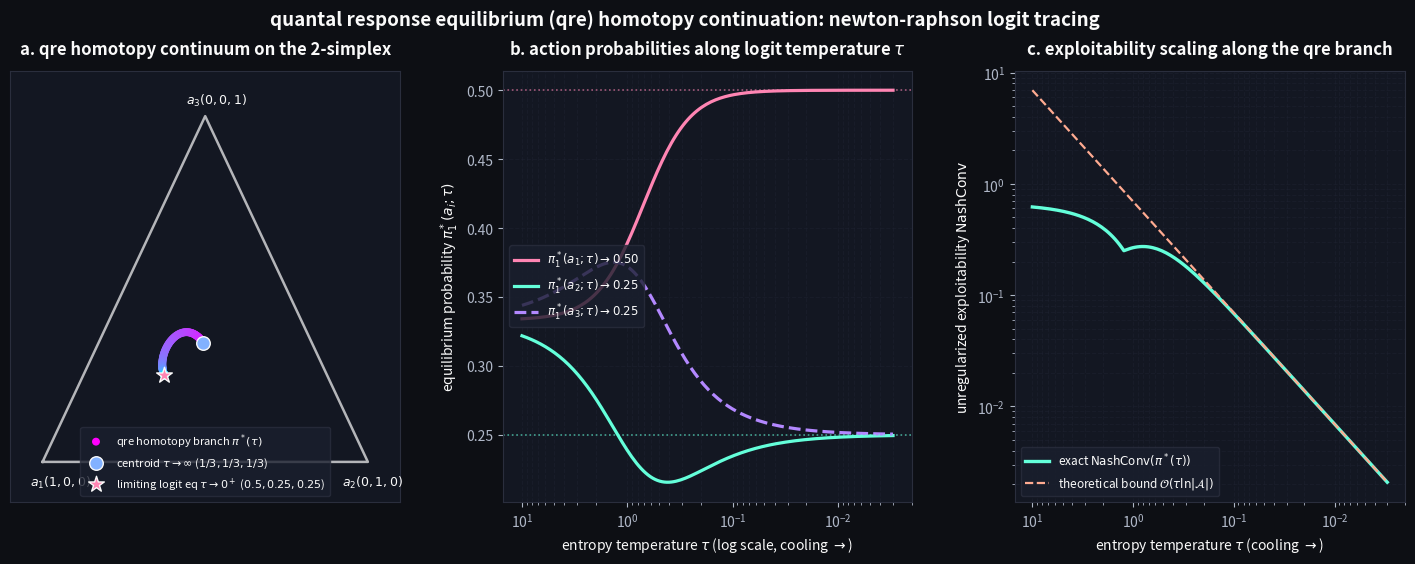

Recreate this plot in Python.
from __future__ import annotations
import numpy as np
import matplotlib.pyplot as plt
from matplotlib.gridspec import GridSpec
from typing import Tuple

# asymmetric 3x3 zero-sum game (generalized rock-paper-scissors with asymmetric bluff reward)
# unique interior nash equilibrium is skewed: p* = [0.5, 0.25, 0.25], q* = [0.25, 0.5, 0.25]
PAYOFF_A = np.array([
    [0.0, -1.0,  1.0],
    [1.0,  0.0, -2.0],
    [-1.0, 2.0,  0.0],
], dtype=np.float64)


def softmax_tau(u: np.ndarray, tau: float) -> np.ndarray:
    z = u / max(tau, 1e-8)
    z -= np.max(z)
    e = np.exp(z)
    return e / np.sum(e)


def solve_qre_at_tau(
    tau: float,
    init_p: np.ndarray,
    init_q: np.ndarray,
    max_newton: int = 80,
) -> Tuple[np.ndarray, np.ndarray]:
    # solves p = softmax(A q / tau), q = softmax(-A^T p / tau) via damped newton-raphson
    # on the 6d residual F(x) = [p - sigma(A q / tau); q - sigma(-A^T p / tau)] = 0
    x = np.concatenate([init_p, init_q]).copy()

    def res_fn(vec: np.ndarray) -> np.ndarray:
        p, q = vec[:3], vec[3:]
        sp = softmax_tau(PAYOFF_A @ q, tau)
        sq = softmax_tau(-(PAYOFF_A.T @ p), tau)
        return np.concatenate([p - sp, q - sq])

    for _ in range(max_newton):
        r = res_fn(x)
        if np.max(np.abs(r)) < 1e-11:
            break
        # exact jacobian of softmax fixed-point residual
        p, q = x[:3], x[3:]
        sp = softmax_tau(PAYOFF_A @ q, tau)
        sq = softmax_tau(-(PAYOFF_A.T @ p), tau)
        jac_sp = (np.diag(sp) - np.outer(sp, sp)) @ (PAYOFF_A / tau)
        jac_sq = (np.diag(sq) - np.outer(sq, sq)) @ (-PAYOFF_A.T / tau)

        J = np.eye(6, dtype=np.float64)
        J[:3, 3:] = -jac_sp
        J[3:, :3] = -jac_sq

        dx = np.linalg.solve(J, -r)
        # backtracking line search to keep iterates strictly inside simplex
        step = 1.0
        while step > 1e-4:
            x_cand = x + step * dx
            if np.linalg.norm(res_fn(x_cand)) < np.linalg.norm(r):
                x = x_cand
                break
            step *= 0.5

    p_out = np.clip(x[:3], 1e-12, 1.0); p_out /= np.sum(p_out)
    q_out = np.clip(x[3:], 1e-12, 1.0); q_out /= np.sum(q_out)
    return p_out, q_out


def trace_qre_homotopy(num_temps: int = 160) -> dict:
    #predictor-corrector homotopy continuation from tau = 10.0 down to tau = 0.003
    taus = np.geomspace(10.0, 0.003, num_temps)
    p_path = np.zeros((num_temps, 3), dtype=np.float64)
    q_path = np.zeros((num_temps, 3), dtype=np.float64)
    nash_conv = np.zeros(num_temps, dtype=np.float64)
    qre_residual = np.zeros(num_temps, dtype=np.float64)

    p_curr = np.full(3, 1.0 / 3.0)
    q_curr = np.full(3, 1.0 / 3.0)

    for i, tau in enumerate(taus):
        p_curr, q_curr = solve_qre_at_tau(tau, p_curr, q_curr)
        p_path[i] = p_curr
        q_path[i] = q_curr

        # unregularized exploitability (nashconv) and qre fixed-point accuracy
        br_p1 = np.max(PAYOFF_A @ q_curr)
        br_p2 = np.max(-(PAYOFF_A.T @ p_curr))
        nash_conv[i] = float(br_p1 + br_p2)

        sp = softmax_tau(PAYOFF_A @ q_curr, tau)
        sq = softmax_tau(-(PAYOFF_A.T @ p_curr), tau)
        qre_residual[i] = float(max(np.max(np.abs(p_curr - sp)), np.max(np.abs(q_curr - sq))))

    # exact analytical nash equilibrium of PAYOFF_A:
    # A q = 0 => [-q1 + q2 = 0, q0 - 2 q2 = 0, -q0 + 2 q1 = 0] => q* = [0.5, 0.25, 0.25]
    # -A^T p = 0 => p* = [0.5, 0.25, 0.25]
    exact_star = np.array([0.5, 0.25, 0.25])
    assert np.max(qre_residual) < 1e-9, f"qre newton solver residual too high: {np.max(qre_residual)}"
    assert np.max(np.abs(p_path[-1] - exact_star)) < 1e-3, f"limiting logit eq mismatch: {p_path[-1]}"
    print(f"qre homotopy checks passed: max fixed-point residual = {np.max(qre_residual):.2e}, limiting p* = { np.round(p_path[-1], 4) }")

    return {
        "taus": taus,
        "p_path": p_path,
        "q_path": q_path,
        "nash_conv": nash_conv,
    }


def barycentric_coords(p_mat: np.ndarray) -> Tuple[np.ndarray, np.ndarray]:
    # maps 3-simplex probability vectors (p0, p1, p2) to 2d equilateral triangle coordinates
    x = p_mat[:, 1] + 0.5 * p_mat[:, 2]
    y = (np.sqrt(3.0) / 2.0) * p_mat[:, 2]
    return x, y


def plot_qre_homotopy() -> None:
    data = trace_qre_homotopy()

    plt.rcParams.update({
        "figure.facecolor": "#0D0F14",
        "axes.facecolor": "#131722",
        "axes.edgecolor": "#2A2E3D",
        "axes.labelcolor": "#FAFAFA",
        "text.color": "#FAFAFA",
        "xtick.color": "#B0B8C8",
        "ytick.color": "#B0B8C8",
        "grid.color": "#222634",
        "font.family": "sans-serif",
        "font.size": 10,
    })

    fig = plt.figure(figsize=(18, 5.6), dpi=220)
    gs = GridSpec(1, 3, figure=fig, width_ratios=[1.1, 1.15, 1.1], wspace=0.26)

    c_pink = "#FF85B3"
    c_purple = "#B388FF"
    c_mint = "#64FFDA"
    c_blue = "#82B1FF"
    c_peach = "#FFAB91"

    # panel 1: 2-simplex barycentric trajectory of the QRE branch
    ax1 = fig.add_subplot(gs[0])
    tri_x = [0.0, 1.0, 0.5, 0.0]
    tri_y = [0.0, 0.0, np.sqrt(3.0) / 2.0, 0.0]
    ax1.plot(tri_x, tri_y, color="#FAFAFA", lw=1.8, alpha=0.7)

    px, py = barycentric_coords(data["p_path"])
    sc = ax1.scatter(px, py, c=np.log10(data["taus"]), cmap="cool", s=22, zorder=5, label="qre homotopy branch $\\pi^*(\\tau)$")
    ax1.scatter([px[0]], [py[0]], s=95, color=c_blue, edgecolor="#FAFAFA", marker="o", zorder=9, label="centroid $\\tau \\to \\infty$ ($1/3, 1/3, 1/3$)")
    ax1.scatter([px[-1]], [py[-1]], s=140, color=c_pink, edgecolor="#FAFAFA", marker="*", zorder=10, label="limiting logit eq $\\tau \\to 0^+$ ($0.5, 0.25, 0.25$)")

    ax1.text(-0.04, -0.06, "$a_1 (1,0,0)$", fontsize=9, color="#FAFAFA")
    ax1.text(0.92, -0.06, "$a_2 (0,1,0)$", fontsize=9, color="#FAFAFA")
    ax1.text(0.44, np.sqrt(3.0) / 2.0 + 0.03, "$a_3 (0,0,1)$", fontsize=9, color="#FAFAFA")
    ax1.set_xlim(-0.1, 1.1)
    ax1.set_ylim(-0.1, 0.98)
    ax1.set_title("a. qre homotopy continuum on the 2-simplex", fontsize=12, fontweight="bold", pad=12)
    ax1.set_xticks([]); ax1.set_yticks([])
    ax1.legend(frameon=True, facecolor="#1A1F2E", edgecolor="#2A2E3D", fontsize=8.0, loc="lower center")

    # panel 2: bifurcation / action probability evolution vs temperature tau
    ax2 = fig.add_subplot(gs[1])
    ax2.semilogx(data["taus"], data["p_path"][:, 0], color=c_pink, lw=2.3, label="$\\pi_1^*(a_1; \\tau) \\to 0.50$")
    ax2.semilogx(data["taus"], data["p_path"][:, 1], color=c_mint, lw=2.3, label="$\\pi_1^*(a_2; \\tau) \\to 0.25$")
    ax2.semilogx(data["taus"], data["p_path"][:, 2], color=c_purple, lw=2.3, ls="--", label="$\\pi_1^*(a_3; \\tau) \\to 0.25$")
    ax2.axhline(0.5, color=c_pink, ls=":", lw=1.2, alpha=0.6)
    ax2.axhline(0.25, color=c_mint, ls=":", lw=1.2, alpha=0.6)
    ax2.invert_xaxis()
    ax2.set_title("b. action probabilities along logit temperature $\\tau$", fontsize=12, fontweight="bold", pad=12)
    ax2.set_xlabel("entropy temperature $\\tau$ (log scale, cooling $\\rightarrow$)")
    ax2.set_ylabel("equilibrium probability $\\pi_1^*(a_i; \\tau)$")
    ax2.grid(True, which="both", ls="--", alpha=0.4)
    ax2.legend(frameon=True, facecolor="#1A1F2E", edgecolor="#2A2E3D", fontsize=8.5, loc="center left")

    # panel 3: exact linear scaling of exploitability NashConv(pi*(tau)) ~ O(tau)
    ax3 = fig.add_subplot(gs[2])
    ax3.loglog(data["taus"], data["nash_conv"], color=c_mint, lw=2.4, label="exact $\\mathrm{NashConv}(\\pi^*(\\tau))$")
    ref_line = data["taus"] * (data["nash_conv"][-1] / data["taus"][-1])
    ax3.loglog(data["taus"], ref_line, color=c_peach, lw=1.6, ls="--", label="theoretical bound $\\mathcal{O}(\\tau \\ln |\\mathcal{A}|)$")
    ax3.invert_xaxis()
    ax3.set_title("c. exploitability scaling along the qre branch", fontsize=12, fontweight="bold", pad=12)
    ax3.set_xlabel("entropy temperature $\\tau$ (cooling $\\rightarrow$)")
    ax3.set_ylabel("unregularized exploitability $\\mathrm{NashConv}$")
    ax3.grid(True, which="both", ls="--", alpha=0.4)
    ax3.legend(frameon=True, facecolor="#1A1F2E", edgecolor="#2A2E3D", fontsize=8.5, loc="lower left")

    fig.suptitle("quantal response equilibrium (qre) homotopy continuation: newton-raphson logit tracing", fontsize=13.5, fontweight="bold", y=0.99)
    out = "qre_homotopy_simplex.png"
    plt.savefig(out, bbox_inches="tight", facecolor=fig.get_facecolor())
    print(f"saved {out}")


if __name__ == "__main__":
    plot_qre_homotopy()
